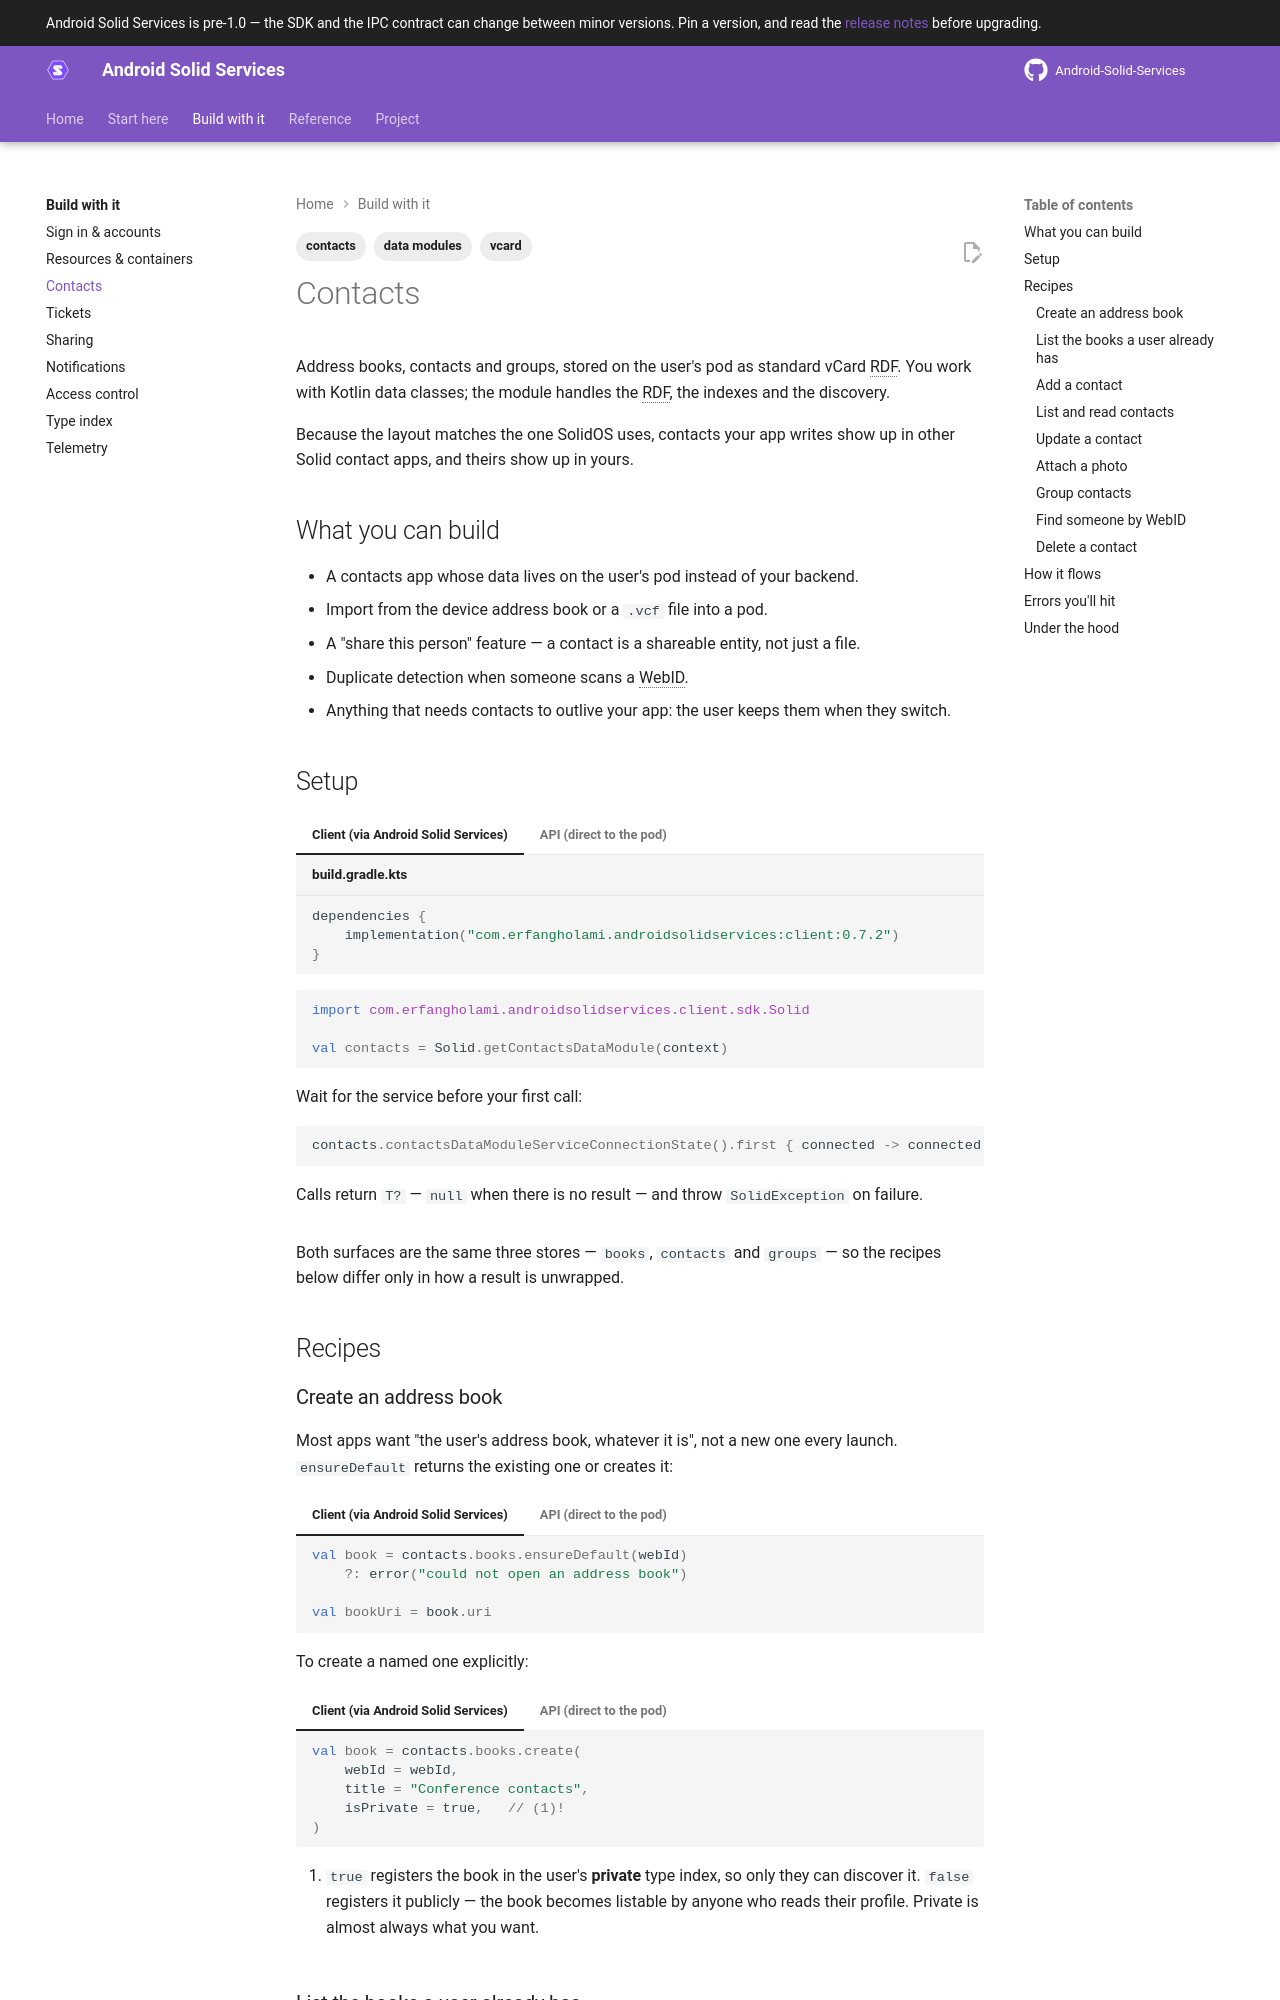

repository: erfangholami/Android-Solid-Services · page: 0.7/build/contacts/index.html · generator: mkdocs

---
title: Contacts
description: Read and write address books, contacts and groups on a Solid pod as standard vCard RDF, without writing any RDF yourself.
tags:
  - contacts
  - data modules
  - vcard
---

# Contacts

Address books, contacts and groups, stored on the user's pod as standard vCard RDF. You work with
Kotlin data classes; the module handles the RDF, the indexes and the discovery.

Because the layout matches the one SolidOS uses, contacts your app writes show up in other Solid
contact apps, and theirs show up in yours.

## What you can build

- A contacts app whose data lives on the user's pod instead of your backend.
- Import from the device address book or a `.vcf` file into a pod.
- A "share this person" feature — a contact is a shareable entity, not just a file.
- Duplicate detection when someone scans a WebID.
- Anything that needs contacts to outlive your app: the user keeps them when they switch.

## Setup

!!! info "Needs the Contacts module"
    These verbs need a grant on the **Contacts** data module (`RequestedTarget.Module(DataModuleId.CONTACTS)`)
    or on the whole pod: View to read, Add to create, Edit to change or delete. See
    [App access](app-access.md).

=== "Client (via Solid Share)"

    --8<-- "dependency-client.md"

    ```kotlin
    import com.erfangholami.androidsolidservices.client.sdk.Solid

    val contacts = Solid.getContactsDataModule(context)
    ```

    Wait for the service before your first call:

    ```kotlin
    contacts.contactsDataModuleServiceConnectionState().first { connected -> connected }
    ```

    Calls return `T?` — `null` when there is no result — and throw `SolidException` on failure.

=== "API (direct to the pod)"

    --8<-- "dependency-api.md"

    ```kotlin
    import com.erfangholami.androidsolidservices.api.datamodule.contacts.SolidContactsDataModule

    val contacts = SolidContactsDataModule.getInstance(authenticator)
    ```

    Calls return `SolidResult<T>`. Use `getOrThrow()`, or `getOrNull()` where absence is fine.

Both surfaces are the same three stores — `books`, `contacts` and `groups` — so the recipes below
differ only in how a result is unwrapped.

## Recipes

### Create an address book

Most apps want "the user's address book, whatever it is", not a new one every launch.
`ensureDefault` returns the existing one or creates it:

=== "Client (via Solid Share)"

    ```kotlin
    val book = contacts.books.ensureDefault(webId)
        ?: error("could not open an address book")

    val bookUri = book.uri
    ```

=== "API (direct to the pod)"

    ```kotlin
    val book = contacts.books.ensureDefault(webId).getOrThrow()
    val bookUri = book.uri
    ```

To create a named one explicitly:

=== "Client (via Solid Share)"

    ```{ .kotlin .annotate }
    val book = contacts.books.create(
        webId = webId,
        title = "Conference contacts",
        isPrivate = true,   // (1)!
    )
    ```

    1. `true` registers the book in the user's **private** type index, so only they can discover
       it. `false` registers it publicly — the book becomes listable by anyone who reads their
       profile. Private is almost always what you want.

=== "API (direct to the pod)"

    ```{ .kotlin .annotate }
    val book = contacts.books.create(
        webId = webId,
        title = "Conference contacts",
        isPrivate = true,   // (1)!
    ).getOrThrow()
    ```

    1. `true` registers the book in the user's **private** type index, so only they can discover
       it. `false` registers it publicly — the book becomes listable by anyone who reads their
       profile. Private is almost always what you want.

### List the books a user already has

=== "Client (via Solid Share)"

    ```kotlin
    val books = contacts.books.list(webId)
    val allUris = books?.let { it.privateAddressBookUris + it.publicAddressBookUris }.orEmpty()
    ```

=== "API (direct to the pod)"

    ```kotlin
    val books = contacts.books.list(webId).getOrThrow()
    val allUris = books.privateAddressBookUris + books.publicAddressBookUris
    ```

An unreadable or missing type index reads as **empty**, not as an error — a pod that has never
stored contacts is not a failure case.

### Add a contact

Contact data is one immutable snapshot built with the `contactData { }` DSL:

```{ .kotlin .annotate }
import com.erfangholami.androidsolidservices.shared.model.contacts.AddressType
import com.erfangholami.androidsolidservices.shared.model.contacts.EmailType
import com.erfangholami.androidsolidservices.shared.model.contacts.PhoneType
import com.erfangholami.androidsolidservices.shared.model.contacts.contactData

val jane = contactData {
    fullName = "Dr. Jane A. Doe"
    name {                                   // (1)!
        given = "Jane"
        family = "Doe"
        prefix = "Dr."
    }
    nickname = "Janey"
    phone("+31 6 1234 5678", PhoneType.CELL)
    email("jane@example.com", EmailType.HOME)
    email("jane@work.example", EmailType.WORK)
    address(AddressType.HOME) {
        street = "Kerkstraat 1"
        locality = "Amsterdam"
        countryName = "Netherlands"
    }
    organizationName = "NLnet"
    title = "Senior Software Engineer"
    birthday = "1990-04-01"
    category("Friends")
    webId("https://jane.solidcommunity.net/profile/card#me")   // (2)!
    note = "Met at FOSDEM"
}
```

1. The structured name is optional — `fullName` alone is enough. Supply both when you have them;
   vCard consumers use the parts for sorting.
2. Recording someone's WebID is what makes `findByWebId` and person-to-person sharing work later.

Then write it:

=== "Client (via Solid Share)"

    ```kotlin
    val created = contacts.contacts.create(
        webId = webId,
        addressBookUri = bookUri,
        data = jane,
    ) ?: error("the module returned no contact")

    val contactUri = created.uri
    ```

=== "API (direct to the pod)"

    ```kotlin
    val created = contacts.contacts.create(
        webId = webId,
        addressBookUri = bookUri,
        data = jane,
    ).getOrThrow()

    val contactUri = created.uri
    ```

The data must resolve to *some* display name. If you set no `fullName` and no name parts, the
module falls back through nickname, first email, then first phone — and fails only if all of them
are empty.

### List and read contacts

=== "Client (via Solid Share)"

    ```kotlin
    // Lightweight summaries, straight from the book's cached index — one request.
    val summaries = contacts.contacts.list(webId, bookUri)?.contacts.orEmpty()

    // The full record for one person.
    val full = contacts.contacts.get(webId, contactUri)
    val emails = full?.data?.emails.orEmpty()
    ```

=== "API (direct to the pod)"

    ```kotlin
    val summaries = contacts.contacts.list(webId, bookUri).getOrThrow().contacts

    val full = contacts.contacts.get(webId, contactUri).getOrThrow()
    val emails = full.data.emails
    ```

Listing does **not** fetch each contact document — the display names are cached in the book's
index, so rendering a list is one request no matter how many contacts there are.

### Update a contact

!!! danger "`update` replaces, it does not merge"
    Anything absent from the snapshot you pass is **removed** from the contact. Always derive the
    new snapshot from the stored one with `buildUpon { }` rather than constructing a fresh
    `contactData { }`, or you will silently delete the fields you did not mention.

=== "Client (via Solid Share)"

    ```kotlin
    import com.erfangholami.androidsolidservices.shared.model.contacts.buildUpon

    val stored = contacts.contacts.get(webId, contactUri) ?: return
    val updated = stored.data.buildUpon {
        phone("+31 20 123 4567", PhoneType.WORK)   // added; everything else survives
        note = "Met at FOSDEM, follow up in March"
    }

    contacts.contacts.update(webId, bookUri, contactUri, updated)
    ```

=== "API (direct to the pod)"

    ```kotlin
    import com.erfangholami.androidsolidservices.shared.model.contacts.buildUpon

    val stored = contacts.contacts.get(webId, contactUri).getOrThrow()
    val updated = stored.data.buildUpon {
        phone("+31 20 123 4567", PhoneType.WORK)
        note = "Met at FOSDEM, follow up in March"
    }

    contacts.contacts.update(webId, bookUri, contactUri, updated).getOrThrow()
    ```

Two things the library manages for you and `update` will not clear: the photo link (use
`setPhoto`/`removePhoto`) and the UID (passing `null` carries the stored one forward).

Renaming ripples automatically — the cached display name is rewritten in the book index and in
every group the contact belongs to.
